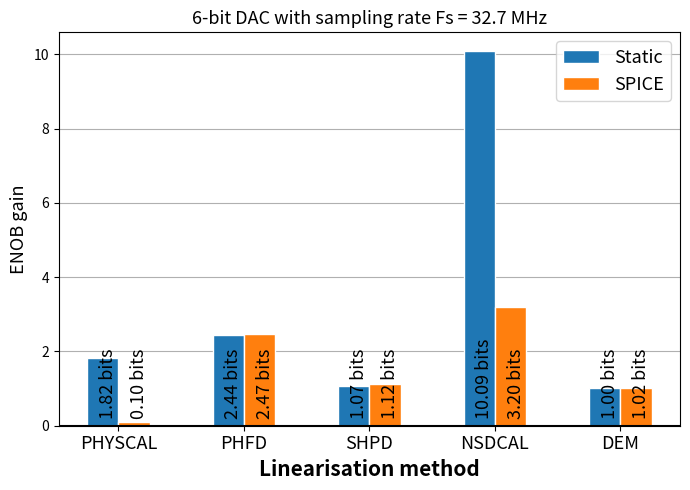

Source code (Python): (Note: this script raises an exception after producing the figure.)
#!/usr/bin/env python3
# -*- coding: utf-8 -*-
"""Gains with some moderate pains

[redacted]
@date: 22.02.2024
@license: BSD 3-Clause
"""

# %%
import numpy as np
from matplotlib import pyplot as plt

# %% DAC  and sampling frequency
DAC_16bit_Fs_1MHz = 1
DAC_6bit_Fs_1MHz = 2
DAC_6bit_Fs_250MHz = 3
DAC_16bit_Fs_32MHz = 4
DAC_6bit_Fs_32MHz = 5

# %%
match 5:
    case 1: # 16-bit 1 MHz Trond

        methods ="static-spice"
        Nb = 16
        Fs = 1.02
        static_baseline = 11.121
        static_physcal = 16.487
        static_phfd = 11.283
        static_shpd = 10.750 
        static_nsdcal = 14.416
        static_dem = 8.645
        #static_ilc= 15.551

        # Spice simulation results
        spice_baseline = 11.111
        spice_physcal = 15.189
        spice_phfd = 11.173
        spice_shpd = 10.672
        spice_nsdcal = 14.249
        spice_dem = 8.640
        #spice_ilc= 15.004

        # Calculate gains
        #static_gains = np.array([static_physcal,  static_phfd, static_shpd, static_dem, static_nsdcal,static_ilc ])- static_baseline
        #spice_gains = np.array([spice_physcal,  spice_phfd, spice_shpd, spice_dem, spice_nsdcal,spice_ilc])- spice_baseline
        
        static_gains = np.array([static_physcal,  static_phfd, static_shpd, static_nsdcal, static_dem]) - static_baseline
        spice_gains = np.array([spice_physcal,  spice_phfd, spice_shpd, spice_nsdcal, spice_dem]) - spice_baseline

        lin_methods = ['PHYSCAL', 'PHFD', 'SHPD', 'NSDCAL', 'DEM']#, 'ILC']

    case 2: # 6-bit 1 MHz Trond
        methods ="static-spice"
        Nb = 6
        Fs = 1.02

        static_baseline = 6.051
        static_physcal = 6.832
        static_phfd = 6.752
        static_shpd= 3.538
        static_nsdcal = 8.022
        static_dem = 4.924

        # Spice simulation results
        spice_baseline = 6.093
        spice_physcal = 6.164
        spice_phfd = 6.783
        spice_shpd= 3.522
        spice_nsdcal = 8.343
        spice_dem = 4.874

        # Calculate gains
        static_gains = np.array([static_physcal,  static_phfd, static_shpd, static_nsdcal, static_dem]) - static_baseline
        spice_gains = np.array([spice_physcal,  spice_phfd, spice_shpd, spice_nsdcal, spice_dem]) - spice_baseline

        lin_methods = ['PHYSCAL', 'PHFD', 'SHPD', 'NSDCAL', 'DEM']

    case 3: # SPECTRE 6 bit, 
        methods ="static-spectre"
        Nb = 6
        Fs = 250
        static_baseline = 4.45
        static_physcal = 8.61
        static_nsdcal = 16.29
        static_phfd = 10.21
        static_dem= 9.12 
        static_shpd= 6.52

        spectre_baseline = 4.73
        spectre_physcal = 5.86
        spectre_nsdcal = 5.64
        spectre_phfd = 10.11
        spectre_dem= 7.21
        spectre_shpd= 6.20
        # spice_ilc_16_1= 14.646
        # spice_mpc_16_1= 14.646

        # Calculate gains
        static_gains = np.array([static_physcal, static_nsdcal, static_phfd, static_dem, static_shpd]) - static_baseline
        spectre_gains = np.array([spectre_physcal, spectre_nsdcal, spectre_phfd, spectre_dem, spectre_shpd]) - spectre_baseline
        spice_gains = False
        lin_methods =  ['PHYSCAL', 'NSDCAL', 'PHFD', 'DEM', 'SHPD']
    
    case 4: # 16-bit DAC 2 Ch from Trond 33 MHz
        methods ="static-spice"
        Nb = 16
        Fs = 32.7

        static_baseline = 11.514
        static_physcal = 16.940
        static_phfd = 15.886
        static_shpd= 11.303
        static_nsdcal = 18.332
        static_dem = 11.141 
        

        # Spice simulation results
        spice_baseline = 11.134
        spice_physcal = 16.913
        spice_phfd = 15.109
        spice_shpd= 11.172
        spice_nsdcal = 16.986
        spice_dem = 11.184
        
        # Calculate gains
        static_gains = np.array([static_physcal,  static_phfd, static_shpd, static_nsdcal, static_dem]) - static_baseline
        spice_gains = np.array([spice_physcal,  spice_phfd, spice_shpd, spice_nsdcal, spice_dem])- spice_baseline

        lin_methods = ['PHYSCAL', 'PHFD', 'SHPD', 'NSDCAL', 'DEM']
    
    case 5: # 6-bit DAC 2 Ch from Trond 33 MHz
        methods ="static-spice"
        Nb = 6
        Fs = 32.7

        static_baseline = 6.389
        static_physcal = 8.206
        static_phfd = 8.828
        static_shpd= 7.461
        static_nsdcal = 16.476
        static_dem = 7.393

        # Spice simulation results
        spice_baseline = 6.379
        spice_physcal = 6.483
        spice_phfd = 8.847
        spice_shpd = 7.502
        spice_nsdcal = 9.578
        spice_dem = 7.401

        # Calculate gains
        static_gains = np.array([static_physcal,  static_phfd, static_shpd, static_nsdcal, static_dem])- static_baseline
        spice_gains = np.array([spice_physcal,  spice_phfd, spice_shpd, spice_nsdcal, spice_dem])- spice_baseline

        lin_methods = ['PHYSCAL', 'PHFD', 'SHPD', 'NSDCAL', 'DEM']

# %% Plots
barWidth = 0.25
# set position of the bar on X axis
bar1 = np.arange(static_gains.size)
bar2 = [x + barWidth for x in bar1] 
bar3 = [x + barWidth for x in bar2]

# % Draw plot
fig, ax = plt.subplots(figsize = (7,5))
plt.axhline(y = 0, color = 'black', linestyle = '-')
b1 = plt.bar(bar2, static_gains, width = barWidth, color = 'tab:blue', edgecolor = 'white', label = 'Static')
match methods:
    case "static-spice":
        b2 = plt.bar(bar3, spice_gains, width = barWidth,  color = 'tab:orange',edgecolor = 'white', label = 'SPICE')
    case "static-spectre":
        b2 = plt.bar(bar3, spectre_gains, width = barWidth,  color = 'tab:orange',edgecolor = 'white', label = 'Spectre')

plt.xlabel('Linearisation method', fontweight ='bold', fontsize = 15) 
plt.ylabel('ENOB gain', fontsize = 13) 

pos_xticks = np.array([r + barWidth for r in range(len(static_gains))]) + barWidth/2
plt.xticks(pos_xticks, lin_methods , fontsize = 13)

ah = []
for rect in b1 + b2 :
    height = rect.get_height()
    ah.append(height)
    if height > 0 :
        plt.text(rect.get_x() + rect.get_width()/2.0 - 0.03, 0.3, f'{height:.2f} bits', rotation = 90, fontsize  = 13)        
    if height < 0 :
        plt.text(rect.get_x() + rect.get_width()/2.0 - 0.03, 0.3, f'{height:.2f} bits', rotation = 90, fontsize  = 13)        

# Adjust location of the value Fs    
# ax.text(1, -1.2,  f'Fs = {Fs} MHz',  ha='right', va='bottom', fontsize = "20")

# for rect in b1 + b2:
#     height = rect.get_height()
#     if height > 0 :
#         plt.text(rect.get_x() + rect.get_width() / 2.0 -0.03, -1, '1.02 MHz', rotation = 90, fontsize = 13)        
#     if height < 0 :
#         plt.text(rect.get_x() + rect.get_width() / 2.0 -0.03, 0.3, '1.02 MHz', rotation = 90, fontsize = 13)

# for rect in b3 + b4:
#     height = rect.get_height()
#     if height > 0 :
#         plt.text(rect.get_x() + rect.get_width() / 2.0 -0.03, -1.25, '1 MHz', rotation = 90, fontsize = 13)        
#     if height < 0 :
#         plt.text(rect.get_x() + rect.get_width() / 2.0 -0.03, 0.5, '1 MHz', rotation = 90, fontsize = 13)        

plt.title(f"{int(Nb)}-bit DAC with sampling rate Fs = {Fs} MHz", fontsize = "13")
plt.legend(fontsize="13", loc='upper right')
ax.set_axisbelow(True)
ax.grid(zorder=0, axis = "y")
fig.tight_layout()
# plt.savefig(f"Gainplot-{Nb}bits.pdf")

# %%
fname = "figures/Gainplot-" + str(int(Nb)) + str("bits") + str(int(Fs)) + str("MHz-") + methods
fname = str(fname) + ".pdf"
fig.savefig(fname, format='pdf', bbox_inches='tight')
